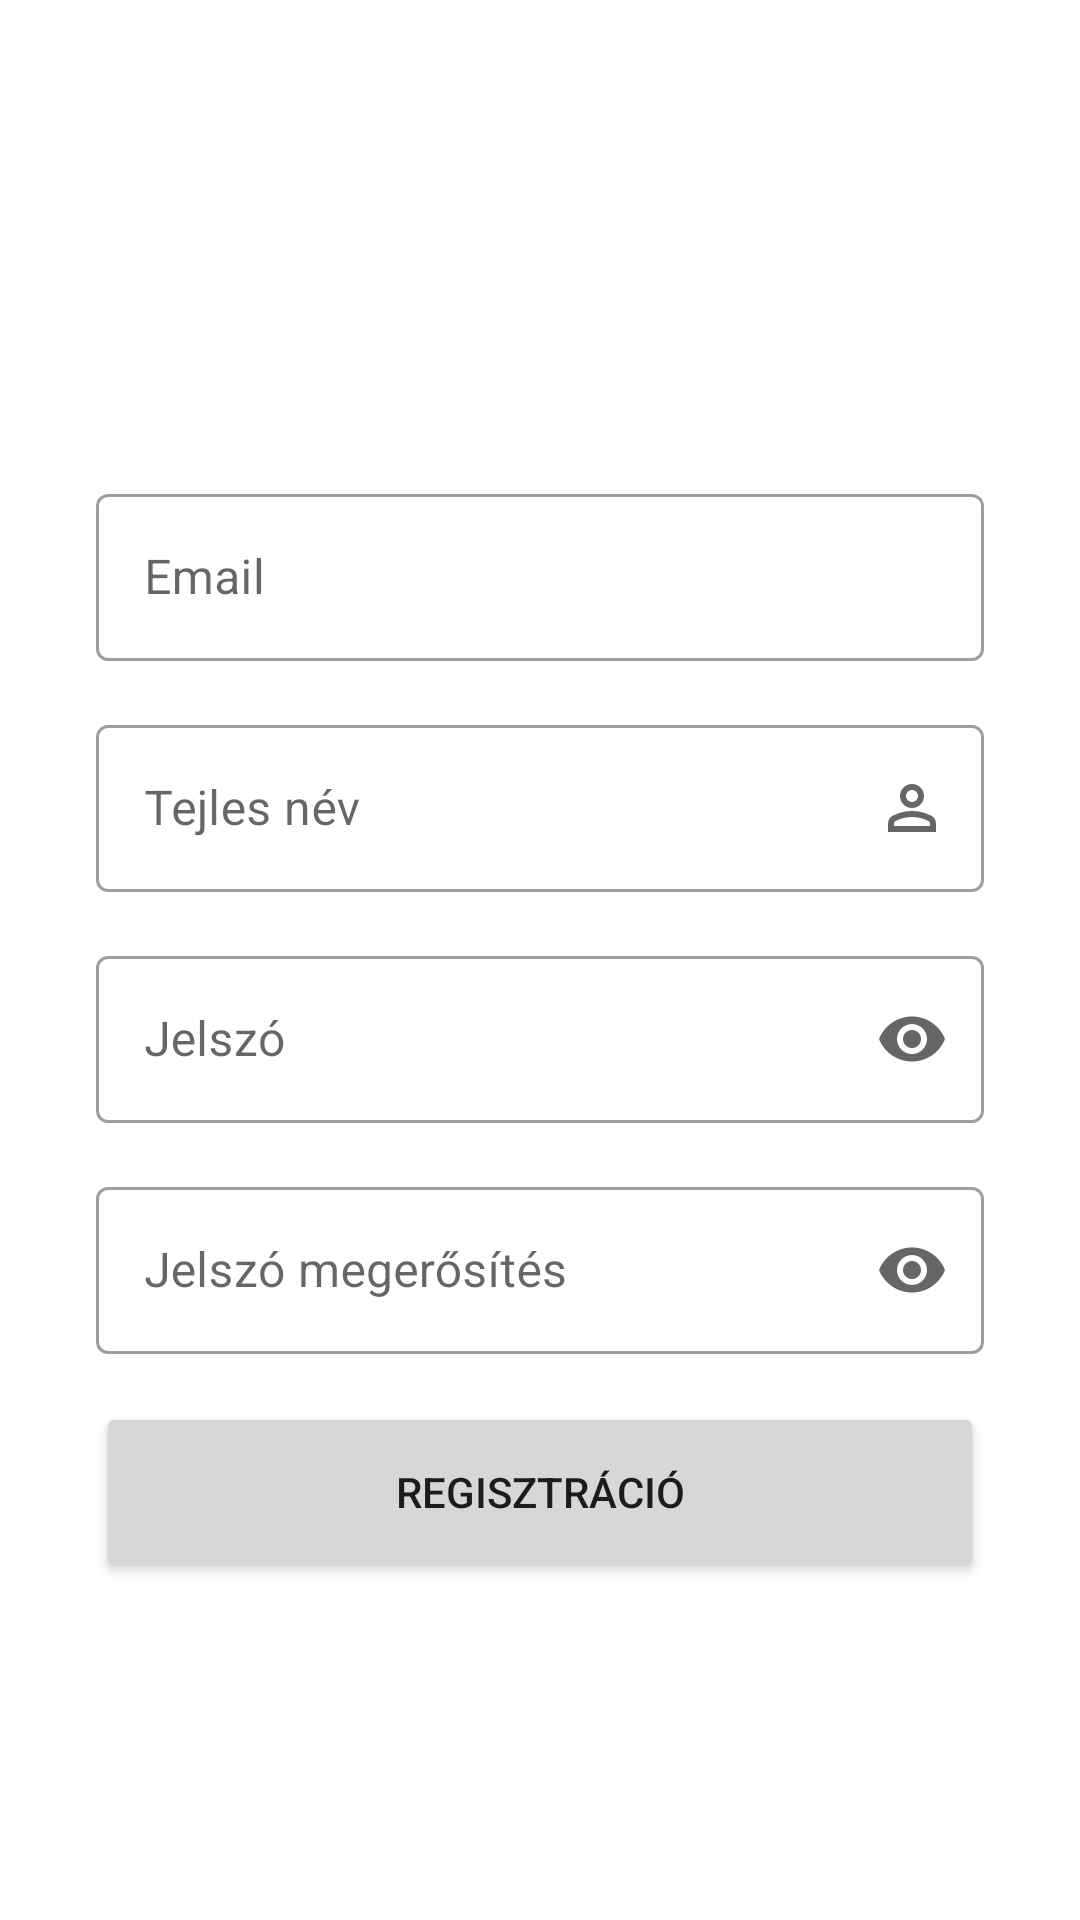

Here is an Android app screen rendered from its layout file. Give the layout XML and the strings, colors and styles it references.
<!-- AndroidManifest.xml: application theme Theme.MSZIP -->
<!-- res/layout/fragment_register.xml -->
<?xml version="1.0" encoding="utf-8"?>
<androidx.constraintlayout.widget.ConstraintLayout xmlns:android="http://schemas.android.com/apk/res/android"
    xmlns:app="http://schemas.android.com/apk/res-auto"
    xmlns:tools="http://schemas.android.com/tools"
    android:layout_width="match_parent"
    android:layout_height="match_parent"
    android:layout_gravity="center"
    android:maxWidth="500dp"
    tools:context=".ui.register.RegisterFragment">


    <com.google.android.material.textfield.TextInputLayout
        android:id="@+id/editTextEmailAddress"
        style="@style/Widget.MaterialComponents.TextInputLayout.OutlinedBox"
        android:layout_width="0dp"
        android:layout_height="wrap_content"
        android:layout_marginStart="32dp"
        android:layout_marginEnd="32dp"
        android:hint="@string/email"
        app:endIconMode="custom"
        app:endIconDrawable="@drawable/ic_mail"
        app:layout_constraintBottom_toBottomOf="parent"
        app:layout_constraintEnd_toEndOf="parent"
        app:layout_constraintHorizontal_bias="0.0"
        app:layout_constraintStart_toStartOf="parent"
        app:layout_constraintTop_toTopOf="parent"
        app:layout_constraintVertical_bias="0.275">

        <com.google.android.material.textfield.TextInputEditText
            android:layout_width="match_parent"
            android:layout_height="wrap_content"
            android:autofillHints="emailAddress"
            android:ems="10"
            android:inputType="textEmailAddress"
            android:minHeight="48dp"
            android:textColorHint="#757575"
            tools:ignore="VisualLintTextFieldSize" />
    </com.google.android.material.textfield.TextInputLayout>

    <com.google.android.material.textfield.TextInputLayout
        android:id="@+id/editTextNev"
        style="@style/Widget.MaterialComponents.TextInputLayout.OutlinedBox"
        android:layout_width="0dp"
        android:layout_height="wrap_content"
        android:layout_marginStart="32dp"
        android:layout_marginTop="16dp"
        android:layout_marginEnd="32dp"
        android:hint="@string/teljesnev"
        app:endIconMode="custom"
        app:endIconDrawable="@drawable/ic_person"
        app:layout_constraintEnd_toEndOf="parent"
        app:layout_constraintHorizontal_bias="0.0"
        app:layout_constraintStart_toStartOf="parent"
        app:layout_constraintTop_toBottomOf="@+id/editTextEmailAddress">

        <com.google.android.material.textfield.TextInputEditText
            android:layout_width="match_parent"
            android:layout_height="wrap_content"
            android:autofillHints="nev"
            android:ems="10"
            android:inputType="text"
            android:minHeight="48dp"
            android:textColorHint="#757575"
            tools:ignore="VisualLintTextFieldSize" />
    </com.google.android.material.textfield.TextInputLayout>

    <com.google.android.material.textfield.TextInputLayout
        android:id="@+id/editTextPassword"
        style="@style/Widget.MaterialComponents.TextInputLayout.OutlinedBox"
        android:layout_width="0dp"
        android:layout_height="wrap_content"
        android:layout_marginStart="32dp"
        android:layout_marginTop="16dp"
        android:layout_marginEnd="32dp"
        android:hint="@string/password"
        app:endIconMode="password_toggle"
        app:layout_constraintEnd_toEndOf="parent"
        app:layout_constraintHorizontal_bias="0.0"
        app:layout_constraintStart_toStartOf="parent"
        app:layout_constraintTop_toBottomOf="@+id/editTextNev">

        <com.google.android.material.textfield.TextInputEditText
            android:layout_width="match_parent"
            android:layout_height="wrap_content"
            android:autofillHints="password"
            android:ems="10"
            android:inputType="textPassword"
            android:minHeight="48dp"
            android:textColorHint="#757575"
            tools:ignore="VisualLintTextFieldSize" />
    </com.google.android.material.textfield.TextInputLayout>

    <com.google.android.material.textfield.TextInputLayout
        android:id="@+id/editTextPasswordagain"
        style="@style/Widget.MaterialComponents.TextInputLayout.OutlinedBox"
        android:layout_width="0dp"
        android:layout_height="wrap_content"
        android:layout_marginStart="32dp"
        android:layout_marginTop="16dp"
        android:layout_marginEnd="32dp"
        android:hint="@string/jelszoagain"
        app:endIconMode="password_toggle"
        app:layout_constraintEnd_toEndOf="parent"
        app:layout_constraintHorizontal_bias="0.0"
        app:layout_constraintStart_toStartOf="parent"
        app:layout_constraintTop_toBottomOf="@+id/editTextPassword">

        <com.google.android.material.textfield.TextInputEditText
            android:layout_width="match_parent"
            android:layout_height="wrap_content"
            android:autofillHints="password"
            android:ems="10"
            android:inputType="textPassword"
            android:minHeight="48dp"
            android:textColorHint="#757575"
            tools:ignore="VisualLintTextFieldSize" />
    </com.google.android.material.textfield.TextInputLayout>

    <Button
        android:id="@+id/button2"
        android:layout_width="match_parent"
        android:layout_height="wrap_content"
        android:layout_marginStart="32dp"
        android:layout_marginTop="16dp"
        android:layout_marginEnd="32dp"
        android:minHeight="60dp"
        android:text="@string/regisztracio"
        app:layout_constraintEnd_toEndOf="parent"
        app:layout_constraintHorizontal_bias="0.0"
        app:layout_constraintStart_toStartOf="parent"
        app:layout_constraintTop_toBottomOf="@+id/editTextPasswordagain"
        tools:ignore="VisualLintButtonSize" />

    <TextView
        android:id="@+id/textView"
        android:layout_width="wrap_content"
        android:layout_height="wrap_content"
        android:textSize="34sp"
        app:layout_constraintBottom_toTopOf="@+id/editTextEmailAddress"
        app:layout_constraintEnd_toEndOf="parent"
        app:layout_constraintStart_toStartOf="parent"
        app:layout_constraintTop_toTopOf="parent" />
</androidx.constraintlayout.widget.ConstraintLayout>
<!-- resources referenced by this layout -->
<resources>
  <!-- drawable ic_person (drawable) -->
  <?xml version="1.0" encoding="utf-8"?>
  <vector xmlns:android="http://schemas.android.com/apk/res/android" android:width="24dp" android:height="24dp" android:viewportWidth="960" android:viewportHeight="960" android:tint="?attr/colorControlNormal">
      <path android:fillColor="@android:color/white" android:pathData="M480,480Q414,480 367,433Q320,386 320,320Q320,254 367,207Q414,160 480,160Q546,160 593,207Q640,254 640,320Q640,386 593,433Q546,480 480,480ZM160,800L160,688Q160,654 177.5,625.5Q195,597 224,582Q286,551 350,535.5Q414,520 480,520Q546,520 610,535.5Q674,551 736,582Q765,597 782.5,625.5Q800,654 800,688L800,800L160,800ZM240,720L720,720L720,688Q720,677 714.5,668Q709,659 700,654Q646,627 591,613.5Q536,600 480,600Q424,600 369,613.5Q314,627 260,654Q251,659 245.5,668Q240,677 240,688L240,720ZM480,400Q513,400 536.5,376.5Q560,353 560,320Q560,287 536.5,263.5Q513,240 480,240Q447,240 423.5,263.5Q400,287 400,320Q400,353 423.5,376.5Q447,400 480,400ZM480,320Q480,320 480,320Q480,320 480,320Q480,320 480,320Q480,320 480,320Q480,320 480,320Q480,320 480,320Q480,320 480,320Q480,320 480,320ZM480,720L480,720Q480,720 480,720Q480,720 480,720Q480,720 480,720Q480,720 480,720Q480,720 480,720Q480,720 480,720Q480,720 480,720Q480,720 480,720L480,720Z"/>
  </vector>
  <string name="email">Email</string>
  <string name="jelszoagain">Jelszó megerősítés</string>
  <string name="password">Jelszó</string>
  <string name="regisztracio">Regisztráció</string>
  <string name="teljesnev">Tejles név</string>
  <style name="Theme.MSZIP" parent="Theme.MaterialComponents.DayNight.DarkActionBar">
          
          <item name="colorPrimary">@color/blue_500</item>
          <item name="colorPrimaryVariant">@color/blue_700</item>
          <item name="colorOnPrimary">@color/white</item>
          
          <item name="colorSecondary">@color/teal_200</item>
          <item name="colorSecondaryVariant">@color/teal_700</item>
          <item name="colorOnSecondary">@color/black</item>
          
          <item name="android:statusBarColor">?attr/colorPrimaryVariant</item>
          
          <item name="backgroundColor">@color/light_background</item>
          <item name="cardBackgroundColor">@color/white</item>
      </style>
  <color name="blue_500">#2196F3</color>
  <color name="blue_700">#1976D2</color>
  <color name="white">#FFFFFFFF</color>
  <color name="teal_200">#FF03DAC5</color>
  <color name="teal_700">#FF018786</color>
  <color name="black">#FF000000</color>
  <color name="light_background">#f0f0f0</color>
</resources>
